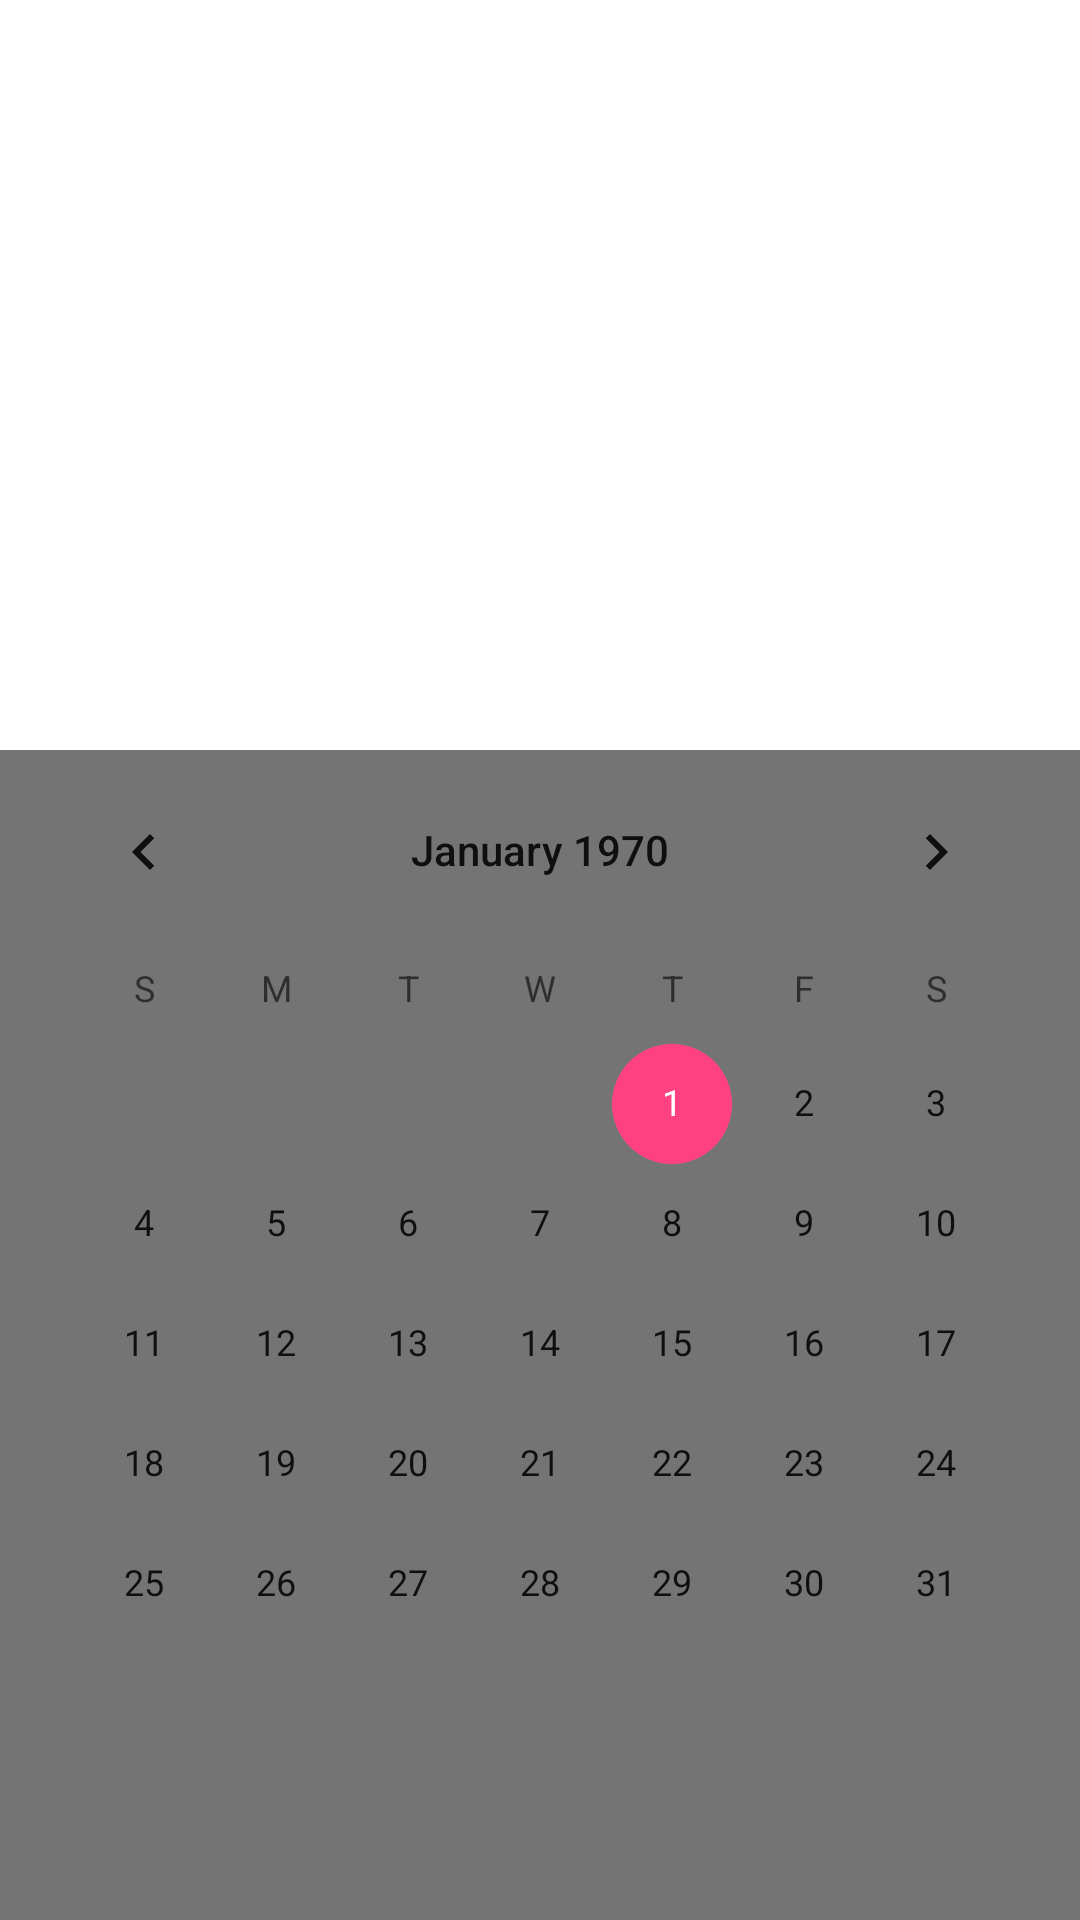

Write the Android layout XML for this screen, with the resource values it uses.
<!-- AndroidManifest.xml: application theme AppTheme -->
<!-- res/layout/activity_date.xml -->
<?xml version="1.0" encoding="utf-8"?>
<LinearLayout xmlns:android="http://schemas.android.com/apk/res/android"
    android:orientation="vertical"
    android:layout_width="match_parent"
    android:layout_height="match_parent"
    android:background="#8000">

    <View
        android:layout_width="match_parent"
        android:layout_height="250dp"
        android:background="#fff"/>
    <CalendarView
        android:id="@+id/calendarView"
        android:layout_width="wrap_content"
        android:layout_height="wrap_content"
        android:layout_gravity="center_horizontal"
         />
</LinearLayout>
<!-- resources referenced by this layout -->
<resources>
  <style name="AppTheme" parent="Theme.AppCompat.Light.NoActionBar">
          
          <item name="colorPrimary">@color/colorPrimary</item>
          <item name="colorPrimaryDark">@color/colorPrimaryDark</item>
          <item name="colorAccent">@color/colorAccent</item>
      </style>
  <color name="colorPrimary">#3F51B5</color>
  <color name="colorPrimaryDark">#303F9F</color>
  <color name="colorAccent">#FF4081</color>
</resources>
